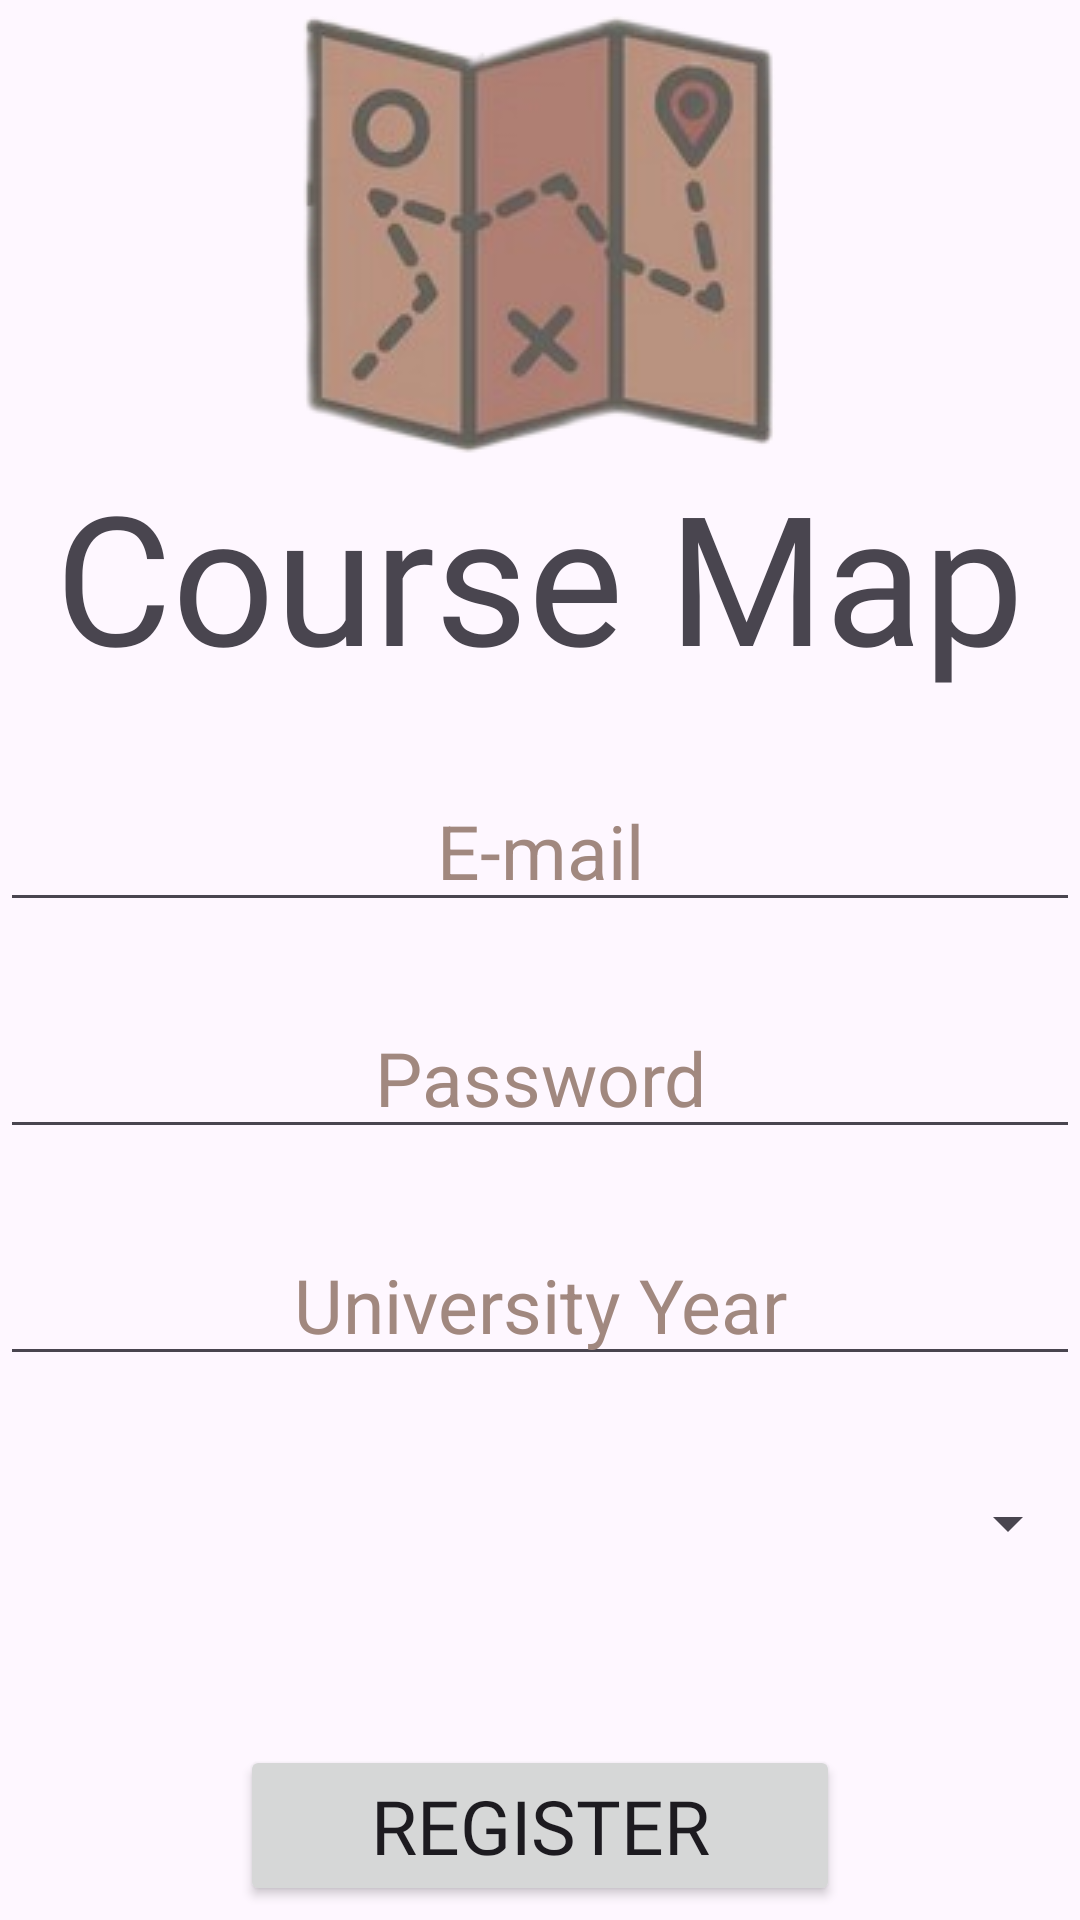

Write the Android layout XML for this screen, with the resource values it uses.
<!-- AndroidManifest.xml: application theme Theme.Material3.Light.NoActionBar -->
<!-- res/layout/activity_signup.xml -->
<?xml version="1.0" encoding="utf-8"?>
<LinearLayout xmlns:android="http://schemas.android.com/apk/res/android"
    xmlns:app="http://schemas.android.com/apk/res-auto"
    xmlns:tools="http://schemas.android.com/tools"
    android:orientation="vertical"
    android:gravity="center"
    android:layout_width="match_parent"
    android:layout_height="match_parent"
    tools:context=".signup">

    <ImageView
        android:id="@+id/imageView"
        android:layout_width="wrap_content"
        android:layout_height="wrap_content"
        app:srcCompat="@drawable/logo"
        tools:layout_editor_absoluteX="126dp"
        tools:layout_editor_absoluteY="64dp"
        android:contentDescription="@string/logo"/>

    <TextView
        android:id="@+id/textView"
        android:layout_width="wrap_content"
        android:layout_height="wrap_content"
        android:fontFamily="@font/adamina"
        android:text="@string/course_map"
        android:textSize="60sp"
        tools:layout_editor_absoluteX="44dp"
        tools:layout_editor_absoluteY="211dp" />

    <com.google.android.material.textfield.TextInputEditText
        android:id="@+id/editTextText"
        android:layout_width="match_parent"
        android:layout_height="wrap_content"
        android:hint="@string/e_mail"
        android:inputType="text"
        android:layout_marginTop="25sp"
        android:textAlignment="center"
        android:textColorHint="#A1887F"
        android:textSize="25sp"
        tools:ignore="VisualLintTextFieldSize" />

    <com.google.android.material.textfield.TextInputEditText
        android:id="@+id/editTextTextPassword"
        android:layout_width="match_parent"
        android:layout_height="wrap_content"
        android:layout_marginTop="25sp"
        android:hint="@string/password"
        android:inputType="textPassword"
        android:textAlignment="center"
        android:textColorHint="#A1887F"
        android:textSize="25sp"
        tools:ignore="VisualLintTextFieldSize"/>

    <com.google.android.material.textfield.TextInputEditText
        android:id="@+id/editTextNumber"
        android:layout_width="match_parent"
        android:layout_height="wrap_content"
        android:layout_marginTop="25sp"
        android:hint="@string/university_year"
        android:textAlignment="center"
        android:textColorHint="#A1887F"
        android:textSize="25sp"
        tools:ignore="VisualLintTextFieldSize"
        android:inputType="number"/>

    <Spinner
        android:id="@+id/spinner"
        android:layout_width="match_parent"
        android:layout_height="wrap_content"
        android:layout_marginTop="25sp"
        android:inputType="textPassword"
        android:minHeight="48dp"
        android:textAlignment="center"
        android:textSize="25sp"
        tools:ignore="VisualLintTextFieldSize"/>

    <ProgressBar
        android:id="@+id/progressBar"
        android:visibility="gone"
        android:layout_width="wrap_content"
        android:layout_height="wrap_content"/>
    <Button
        android:id="@+id/register"
        android:layout_width="200sp"
        android:layout_height="wrap_content"
        android:layout_marginTop="50sp"
        android:fontFamily="@font/adamina"
        android:text="@string/register"
        android:textSize="25sp" />
</LinearLayout>
<!-- resources referenced by this layout -->
<resources>
  <!-- drawable logo: png bitmap (drawable, 38661 bytes) -->
  <string name="course_map">Course Map</string>
  <string name="e_mail">E-mail</string>
  <string name="logo">Logo</string>
  <string name="password">Password</string>
  <string name="register">Register</string>
  <string name="university_year">University Year</string>
</resources>
